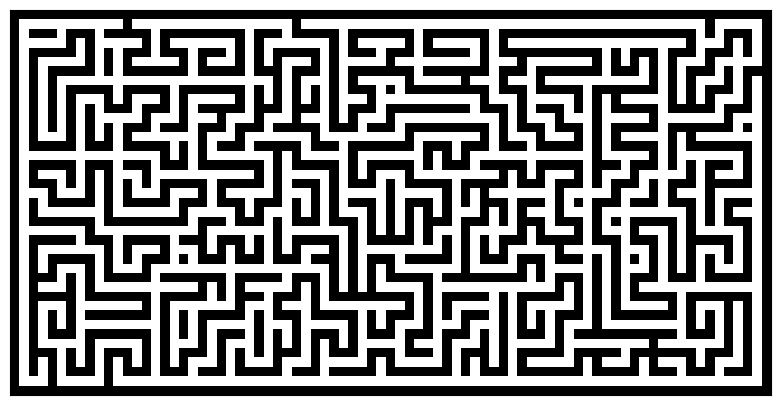

The matplotlib source for this figure:
#-------------------------------------------------------------------------------
# Name:        module1
# Purpose:
#
# Author:      Gust
#
# Created:     21/04/2012
# Copyright:   (c) Gust 2012
# Licence:     <your licence>
#-------------------------------------------------------------------------------
#!/usr/bin/env python

def main():
    pass

if __name__ == '__main__':
    main()

import numpy as np
from numpy.random import random_integers as rnd
import matplotlib.pyplot as plt

def maze(width=80, height=40, complexity=.75, density =.75):
    # Only odd shapes
    shape = ((height//2)*2+1, (width//2)*2+1)
    # Adjust complexity and density relative to maze size
    complexity = int(complexity*(5*(shape[0]+shape[1])))
    density    = int(density*(shape[0]//2*shape[1]//2))
    # Build actual maze
    Z = np.zeros(shape, dtype=bool)
    # Fill borders
    Z[0,:] = Z[-1,:] = 1
    Z[:,0] = Z[:,-1] = 1
    # Make isles
    for i in range(density):
        x, y = rnd(0,shape[1]//2)*2, rnd(0,shape[0]//2)*2
        Z[y,x] = 1
        for j in range(complexity):
            neighbours = []
            if x > 1:           neighbours.append( (y,x-2) )
            if x < shape[1]-2:  neighbours.append( (y,x+2) )
            if y > 1:           neighbours.append( (y-2,x) )
            if y < shape[0]-2:  neighbours.append( (y+2,x) )
            if len(neighbours):
                y_,x_ = neighbours[rnd(0,len(neighbours)-1)]
                if Z[y_,x_] == 0:
                    Z[y_,x_] = 1
                    Z[y_+(y-y_)//2, x_+(x-x_)//2] = 1
                    x, y = x_, y_
    return Z

tfile = open("exportTEST.txt", "w")
mapa = maze(81,41)
tfile.write("81-41\n")
for i in range(0,41):
    for j in range(0,81):
        tfile.write("[")
        if(mapa[i,j]):
            tfile.write("1")
        else:
            tfile.write("2")
        tfile.write("] ")
    tfile.write("\n")

tfile
tfile.close()

plt.figure(figsize=(10,5))
plt.imshow(maze(80,40),cmap=plt.cm.binary,interpolation='nearest')
plt.xticks([]),plt.yticks([])
plt.show()
